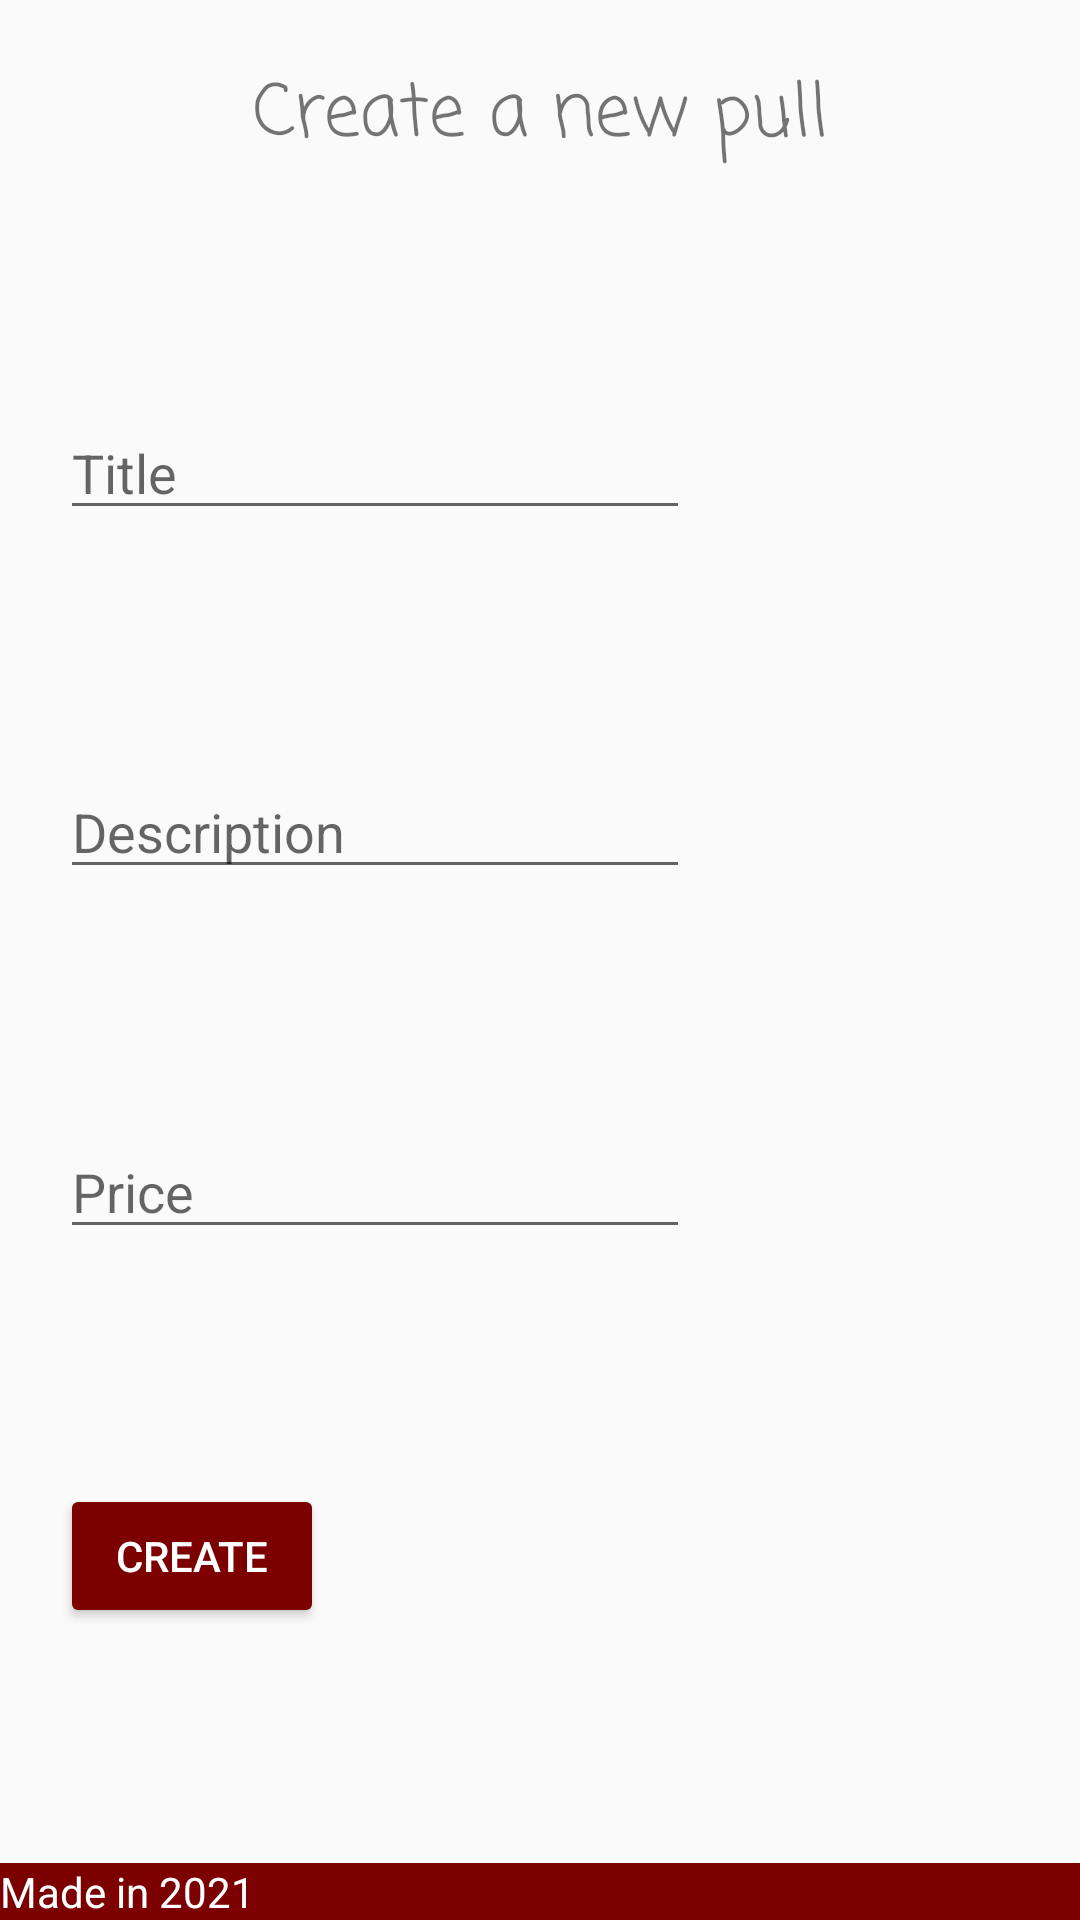

Here is an Android app screen rendered from its layout file. Give the layout XML and the strings, colors and styles it references.
<!-- AndroidManifest.xml: application theme Theme.TD1 -->
<!-- res/layout/activity_new_product.xml -->
<?xml version="1.0" encoding="utf-8"?>
<ScrollView
    android:layout_width="match_parent"
    android:layout_height="match_parent"
    xmlns:android="http://schemas.android.com/apk/res/android"
    xmlns:app="http://schemas.android.com/apk/res-auto"
    xmlns:tools="http://schemas.android.com/tools"
    tools:context=".NewProductActivity"
    android:fillViewport="true">

    <androidx.constraintlayout.widget.ConstraintLayout
        android:layout_width="match_parent"
        android:layout_height="match_parent">


        <TextView
            android:id="@+id/titletextView"
            android:layout_width="wrap_content"
            android:layout_height="wrap_content"
            android:layout_marginTop="20dp"
            android:fontFamily="casual"
            android:text="@string/create_new_pull"
            android:textSize="24sp"
            app:layout_constraintLeft_toLeftOf="parent"
            app:layout_constraintRight_toRightOf="parent"
            app:layout_constraintTop_toTopOf="parent" />

        <EditText
            android:id="@+id/productTitleEditText"
            android:layout_width="wrap_content"
            android:layout_height="wrap_content"
            android:layout_marginLeft="20dp"
            android:layout_marginTop="20dp"
            android:inputType="textPersonName"
            android:hint="@string/title"
            android:ems="10"
            app:layout_constraintTop_toBottomOf="@id/titletextView"
            app:layout_constraintLeft_toLeftOf="parent"
            app:layout_constraintBottom_toTopOf="@id/productDescriptionEditText" />

        <EditText
            android:id="@+id/productDescriptionEditText"
            android:layout_width="wrap_content"
            android:layout_height="wrap_content"
            android:layout_marginLeft="20dp"
            android:hint="@string/description"
            android:layout_marginTop="20dp"
            android:gravity="start|top"
            android:ems="10"
            android:inputType="textMultiLine"
            app:layout_constraintLeft_toLeftOf="parent"
            app:layout_constraintTop_toBottomOf="@+id/productTitleEditText"
            app:layout_constraintBottom_toTopOf="@id/productPriceEditText" />

        <EditText
            android:id="@+id/productPriceEditText"
            android:layout_width="wrap_content"
            android:layout_height="wrap_content"
            android:layout_marginLeft="20dp"
            android:hint="@string/price"
            android:layout_marginTop="20dp"
            android:ems="10"
            android:inputType="numberDecimal"
            app:layout_constraintLeft_toLeftOf="parent"
            app:layout_constraintTop_toBottomOf="@+id/productDescriptionEditText"
            app:layout_constraintBottom_toTopOf="@id/createButton" />

        <Button
            android:id="@+id/createButton"
            android:layout_width="wrap_content"
            android:layout_height="wrap_content"
            android:layout_margin="20dp"
            android:text="@string/create"
            android:onClick="onClickAddProduct"
            app:layout_constraintLeft_toLeftOf="parent"
            app:layout_constraintTop_toBottomOf="@+id/productPriceEditText"
            app:layout_constraintBottom_toTopOf="@id/footerTextView"/>

        <TextView
            android:id="@+id/footerTextView"
            android:layout_width="match_parent"
            android:layout_height="wrap_content"
            android:text="@string/made_in_2021"
            android:background="@color/red_500"
            android:textColor="@color/white"
            app:layout_constraintBottom_toBottomOf="parent"
            app:layout_constraintRight_toRightOf="parent"
            app:layout_constraintLeft_toLeftOf="parent" />

    </androidx.constraintlayout.widget.ConstraintLayout>
</ScrollView>
<!-- resources referenced by this layout -->
<resources>
  <color name="red_500">#7c0000</color>
  <color name="white">#FFFFFFFF</color>
  <string name="create">Create</string>
  <string name="create_new_pull">Create a new pull</string>
  <string name="description">Description</string>
  <string name="made_in_2021">Made in 2021</string>
  <string name="price">Price</string>
  <string name="title">Title</string>
  <style name="Theme.TD1" parent="Theme.AppCompat.Light.DarkActionBar">
          
          <item name="colorPrimary">@color/red_500</item>
          <item name="colorPrimaryVariant">@color/red_700</item>
          <item name="colorOnPrimary">@color/white</item>
          
          <item name="colorSecondary">@color/brown_700</item>
          <item name="colorSecondaryVariant">@color/black</item>
          <item name="colorOnSecondary">@color/white</item>
          
          <item name="android:statusBarColor" tools:targetApi="l">?attr/colorPrimaryVariant</item>
          
          <item name="colorAccent">@color/red_500</item>
          <item name="buttonStyle">@style/button_style</item>
          <item name="imageButtonStyle">@style/img_button_style</item>
          <item name="android:spinnerItemStyle">@style/spinner_style</item>
          <item name="android:spinnerDropDownItemStyle">@style/spinner_dropdown_style</item>
      </style>
  <color name="red_700">#5d0005</color>
  <color name="brown_700">#4E2618</color>
  <color name="black">#FF000000</color>
  <style name="button_style" parent="Widget.AppCompat.Button.Colored">
      </style>
  <style name="img_button_style" parent="Widget.AppCompat.ImageButton">
          <item name="android:background">@drawable/img_button_states</item>
          <item name="android:textColor">@color/white</item>
      </style>
  <style name="spinner_style" parent="ThemeOverlay.AppCompat">
          <item name="android:textSize">12sp</item>
          <item name="android:textColor">@color/black</item>
      </style>
  <style name="spinner_dropdown_style" parent="ThemeOverlay.AppCompat">
          <item name="android:textSize">12sp</item>
          <item name="android:textColor">@color/black</item>
  
      </style>
  <!-- drawable img_button_states (drawable) -->
  <?xml version="1.0" encoding="utf-8"?>
  <selector xmlns:android="http://schemas.android.com/apk/res/android">
      <item android:state_enabled="false"
          android:drawable="@drawable/img_button_drawable_disabled" /> ***button_gray is a Drawable image***
      <item android:drawable="@drawable/img_button_drawable" /> ***button_red is a Drawable image***
  </selector>
  <!-- drawable img_button_drawable_disabled (drawable) -->
  <?xml version="1.0" encoding="utf-8"?>
  <ripple xmlns:android="http://schemas.android.com/apk/res/android"
      android:color="@color/red_000">
      <item android:id="@android:id/mask">
          <shape android:shape="rectangle">
              <solid android:color="@color/grey_200" />
              <corners android:radius="3dp" />
          </shape>
      </item>
  
      <item android:id="@android:id/background">
          <shape android:shape="rectangle">
              <solid android:color="@color/grey_200" />
              <corners android:radius="3dp" />
          </shape>
      </item>
  </ripple>
  <!-- drawable img_button_drawable (drawable) -->
  <?xml version="1.0" encoding="utf-8"?>
  <ripple xmlns:android="http://schemas.android.com/apk/res/android"
      android:color="@color/red_200">
      <item android:id="@android:id/mask">
          <shape android:shape="rectangle">
              <solid android:color="@color/black" />
              <corners android:radius="3dp" />
          </shape>
      </item>
  
      <item android:id="@android:id/background">
          <shape android:shape="rectangle">
              <solid android:color="@color/black" />
              <corners android:radius="3dp" />
          </shape>
      </item>
  </ripple>
  <color name="red_000">#FF7F51</color>
  <color name="grey_200">#D8D4D5</color>
  <color name="red_200">#ba0001</color>
</resources>
